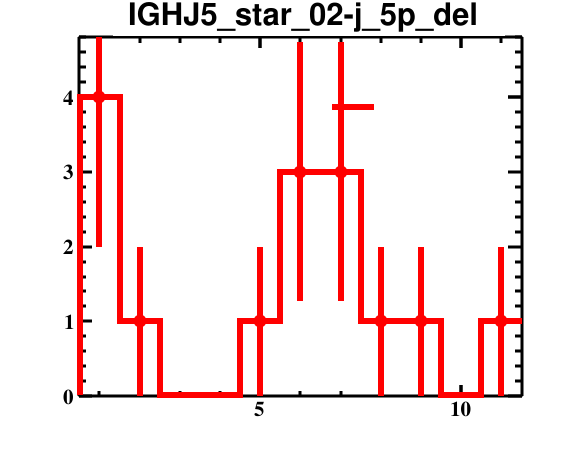

The table this chart was drawn from, first rows:
bin_low_edge, contents, binerror, xtitle, binlabel
-0.5, 0.0, 0.0, , 
0.5, 4.0, 2.0, , 
1.5, 1.0, 1.0, , 
2.5, 0.0, 0.0, , 
3.5, 0.0, 0.0, , 
4.5, 1.0, 1.0, , 
5.5, 3.0, 1.732, , 
6.5, 3.0, 1.732, , 
7.5, 1.0, 1.0, , 
8.5, 1.0, 1.0, , 
9.5, 0.0, 0.0, , 
10.5, 1.0, 1.0, , 
11.5, 0.0, 0.0, , 
